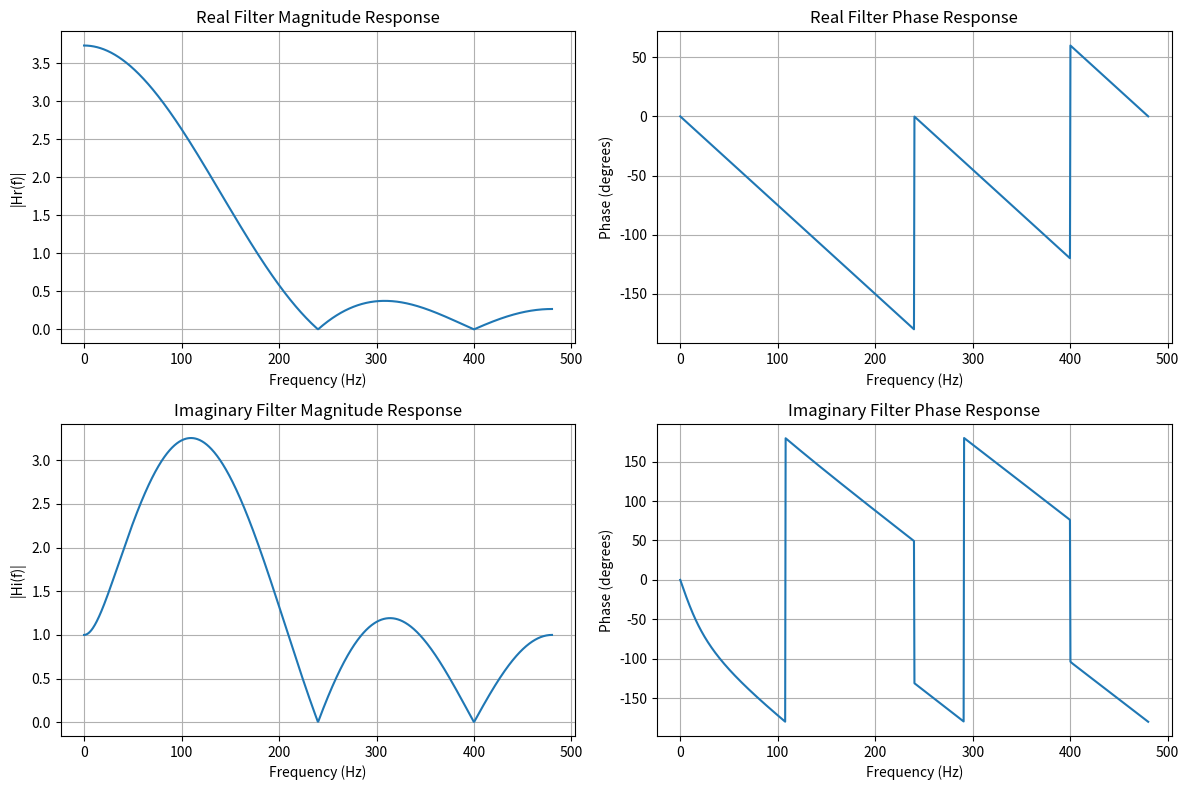
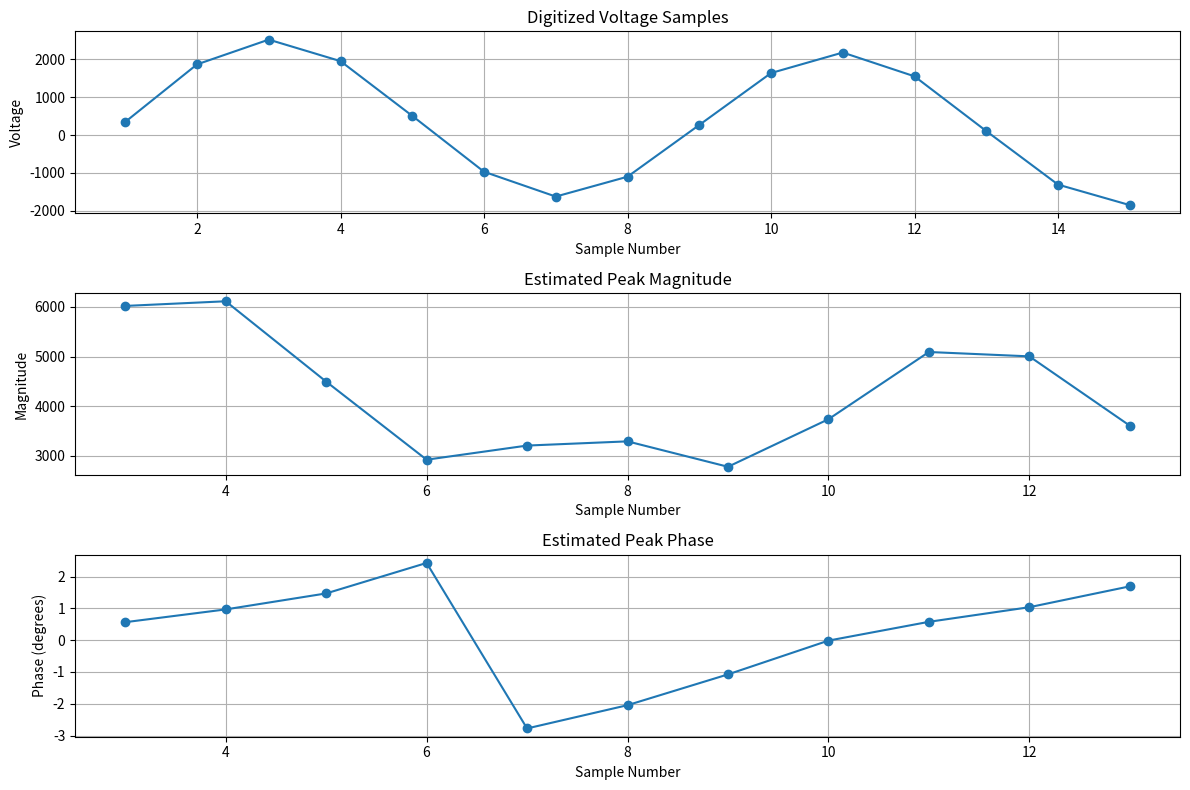

Reproduce these figures in Python, in order.
import numpy as np
import matplotlib.pyplot as plt
import math

# ---------------------------------------------------------
# Frequency Axis
# From 0 to 480 Hz
# ---------------------------------------------------------
f = 120                     # Fundamental frequency (Hz)
fs = 960                    # Sampling frequency (Hz)
freq = np.linspace(0, (fs/2), 1000)
omega = 2 * np.pi * freq       # Angular frequency
# Convert frequency to digital frequency
Omega = omega / fs

'''
                    # ---------------------------------------------------------
                  Z-TRANSFER FUNCTIONS OF DISCRETE FOURIER TRANSFORM (DFT) FILTERS
                    # ---------------------------------------------------------
'''
# ---------------------------------------------------------
# REAL PART Z TRANSFER FUNCTION
# HR(Ω) = 0.5[cos(4Ω)−jsin(4Ω)]+0.866[cos3Ω)−jsin(3Ω)]+1.0[cos(2Ω)−jsin(2Ω)]+0.866[cos(Ω)−jsin(Ω)]+0.5
# IMAGINARY PART Z TRANSFER FUNCTION
# Hi(Ω) = [cos(5Ω)−jsin(5Ω)]+0.866[cos(4Ω)−jsin(4Ω)]+0.5[cos(3Ω)−jsin(3Ω)]−0.5[cos(Ω)−jsin(Ω)]−0.866
# ---------------------------------------------------------

Hr = 0.5 * (np.cos(4 * Omega) - 1j * np.sin(4 * Omega)) + 0.866 * (np.cos(3 * Omega) - 1j * np.sin(3 * Omega)) + 1.0 * (np.cos(2 * Omega) - 1j * np.sin(2 * Omega)) + 0.866 * (np.cos(Omega) - 1j * np.sin(Omega)) + 0.5
# Magnitude and Phase for Real Part
Hr_mag = np.abs(Hr)
Hr_phase = np.angle(Hr, deg=True)
# ----------------------------------------------------------
Hi = 1.0 * (np.cos(5 * Omega) - 1j * np.sin(5 * Omega)) + 0.866 * (np.cos(4 * Omega) - 1j * np.sin(4 * Omega)) + 0.5 * (np.cos(3 * Omega) - 1j * np.sin(3 * Omega)) - 0.5 * (np.cos(Omega) - 1j * np.sin(Omega)) - 0.866
# Magnitude and Phase for Imaginary Part
Hi_mag = np.abs(Hi)
Hi_phase = np.angle(Hi, deg=True)
'''
                    # ---------------------------------------------------------
                                  PLOTTING FREQUENCY RESPONSES
                    # ---------------------------------------------------------
'''

plt.figure(figsize=(12, 8))

plt.subplot(2,2,1)
plt.plot(freq, Hr_mag)
plt.title('Real Filter Magnitude Response')             # Real Magnitude Response
plt.xlabel('Frequency (Hz)')
plt.ylabel('|Hr(f)|')
plt.grid(True)

plt.subplot(2,2,2)
plt.plot(freq, Hr_phase)
plt.title('Real Filter Phase Response')                 # Real Phase Response
plt.xlabel('Frequency (Hz)')
plt.ylabel('Phase (degrees)')
plt.grid(True)

plt.subplot(2,2,3)
plt.plot(freq, Hi_mag)
plt.title('Imaginary Filter Magnitude Response')        # Imaginary Magnitude Response
plt.xlabel('Frequency (Hz)')
plt.ylabel('|Hi(f)|')
plt.grid(True)

plt.subplot(2,2,4)
plt.plot(freq, Hi_phase)
plt.title('Imaginary Filter Phase Response')            # Imaginary Phase Response
plt.xlabel('Frequency (Hz)')
plt.ylabel('Phase (degrees)')
plt.grid(True)

plt.tight_layout()


samples = np.array([348,1870,2526,1956,
    508,-971,-1628,-1102,
    267,1641,2184,1554,
    106,-1311,-1854])     # Digitized voltage samples from the problem statement

# Sample indices
n = np.arange(1, len(samples) + 1)

# ---------------------------------------------------------
# REAL AND IMAGINARY COEFFICIENTS CALCULATION USING DFT FORMULAS
# ---------------------------------------------------------
real_coeff = []
imag_coeff = []
magnitude = []
phase = []

sin_reference = [0,0.5,0.866,1.0]
cos_reference = [1.0,0.866,0.5,0.0]

# Using:
# Real  = sum(x[n] * sin(2πkn/N)) for n=0 to N-1
# Imag  = sum(x[n] * cos(2πkn/N)) for n=0 to N-1
for k in range(3,len(samples)-1):
    real = (samples[k-3] * sin_reference[0]) + (samples[k-2] * sin_reference[1]) + (samples[k-1] * sin_reference[2]) + (samples[k] * sin_reference[3])
    imag = (samples[k-3] * cos_reference[0]) + (samples[k-2] * cos_reference[1]) + (samples[k-1] * cos_reference[2]) + (samples[k] * cos_reference[3])

    magnitude.append(math.sqrt(real**2 + imag**2))
    phase.append(math.atan2(imag, real))
    real_coeff.append(real)
    imag_coeff.append(imag)

# X-axis for calculated points
k_axis = np.arange(3, len(samples)-1)

# ---------------------------------------------------------
# Convert coefficients and magnitude/phase to NumPy Arrays
# ---------------------------------------------------------
real_coeff = np.array(real_coeff)
imag_coeff = np.array(imag_coeff)
magnitude = np.array(magnitude)
phase_angle = np.array(phase)

# ---------------------------------------------------------
# PLOTTING PEAK MAGNITUDE AND PHASE
# ---------------------------------------------------------
plt.figure(figsize=(12,8))

plt.subplot(3,1,1)
plt.plot(n, samples, marker='o')
plt.title('Digitized Voltage Samples')      # Sample vs Voltage
plt.xlabel('Sample Number')
plt.ylabel('Voltage')
plt.grid(True)

plt.subplot(3,1,2)
plt.plot(k_axis, magnitude, marker='o')
plt.title('Estimated Peak Magnitude')       # Sample vs Magnitude
plt.xlabel('Sample Number')
plt.ylabel('Magnitude')
plt.grid(True)

plt.subplot(3,1,3)
plt.plot(k_axis, phase_angle, marker='o')
plt.title('Estimated Peak Phase')            # Sample vs Phase
plt.xlabel('Sample Number')
plt.ylabel('Phase (degrees)')
plt.grid(True)

plt.tight_layout()
plt.show()
